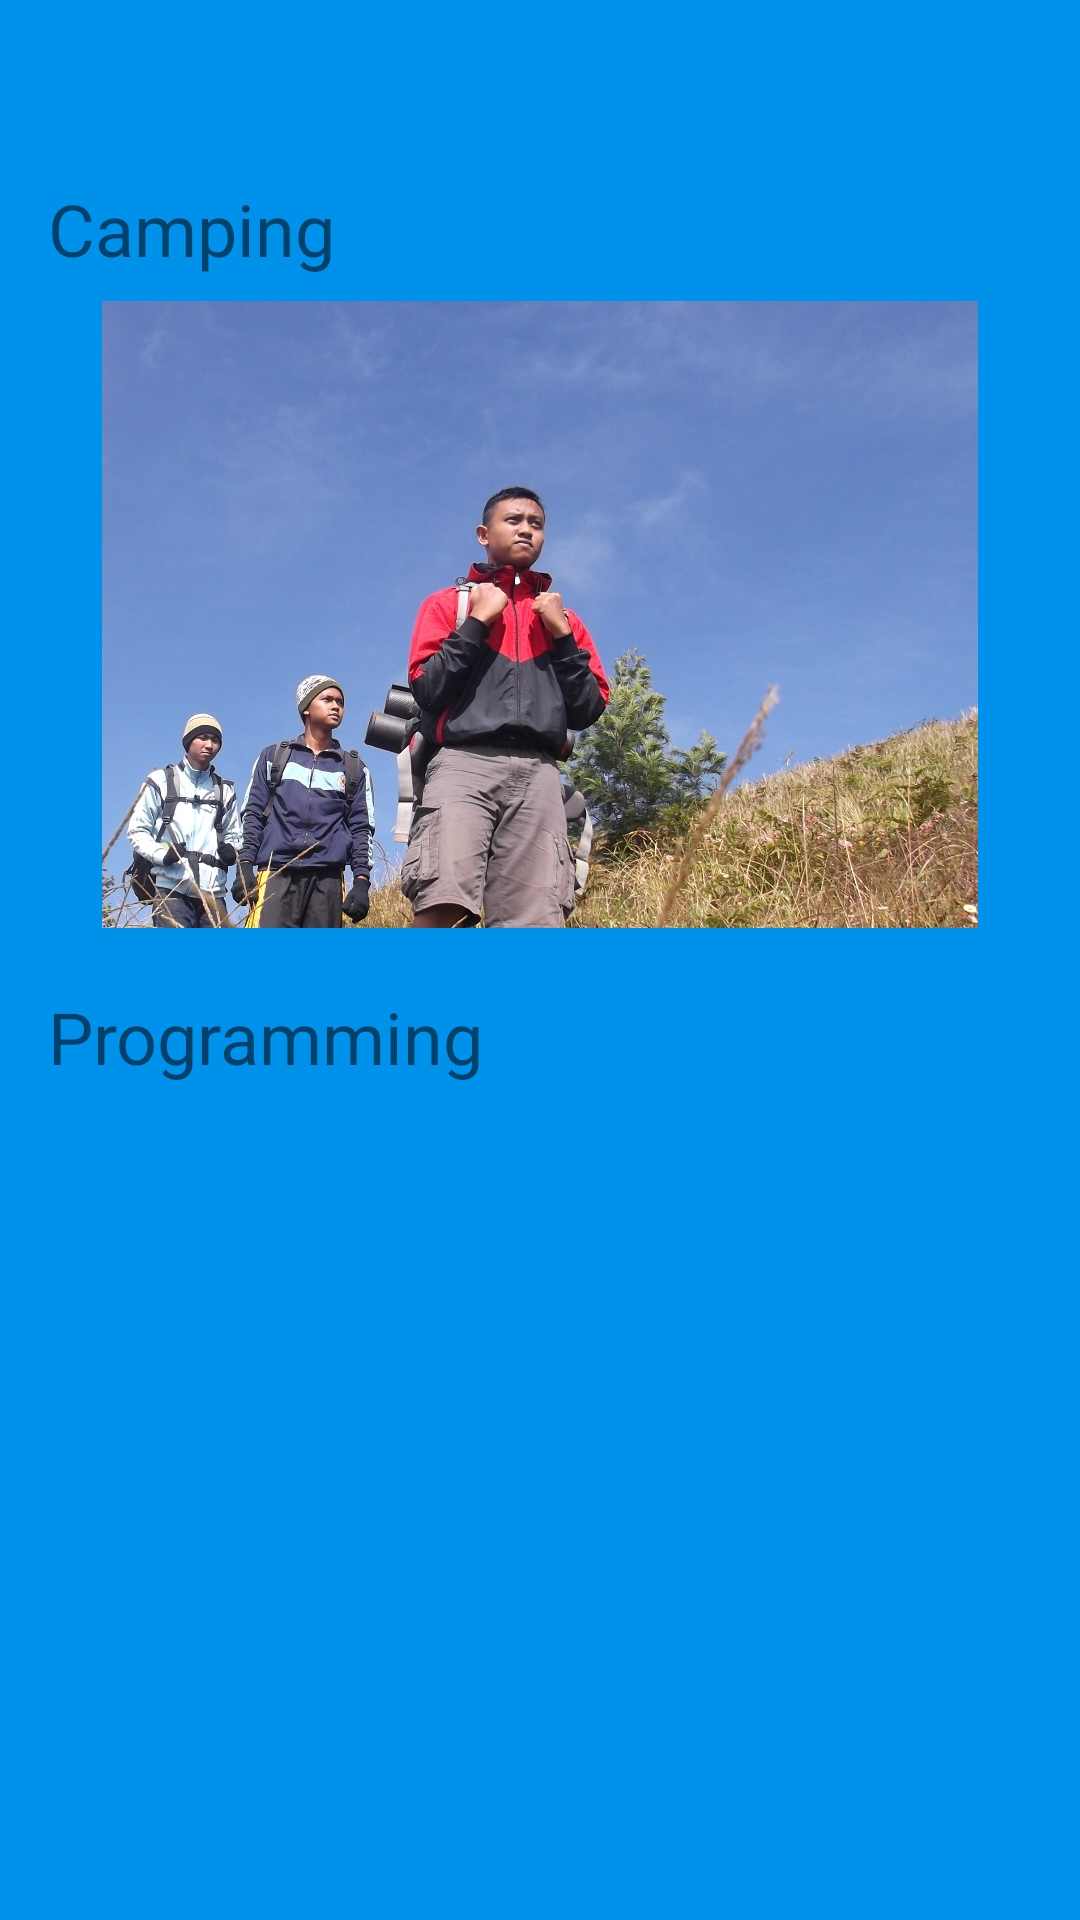

Reconstruct the res/layout file that produces this screen, plus the resources it refers to.
<!-- AndroidManifest.xml: application theme AppTheme -->
<!-- res/layout/first_layout.xml -->
<?xml version="1.0" encoding="utf-8"?>
<android.support.constraint.ConstraintLayout xmlns:android="http://schemas.android.com/apk/res/android"

    xmlns:app="http://schemas.android.com/apk/res-auto"
    xmlns:tools="http://schemas.android.com/tools"
    android:layout_width="match_parent"
    android:layout_height="match_parent"
    android:background="#0091EA">

    <LinearLayout
        android:layout_width="match_parent"
        android:layout_height="match_parent"
        android:orientation="vertical"
        >

        <TextView
            android:id="@+id/textView2"
            android:layout_width="match_parent"
            android:layout_height="wrap_content"
            android:layout_marginBottom="8dp"
            android:layout_marginLeft="16dp"
            android:layout_marginTop="60dp"
            android:text="Camping"
            android:textSize="24sp"
            app:layout_constraintBottom_toTopOf="@+id/imageView3"
            app:layout_constraintLeft_toLeftOf="parent"
            app:layout_constraintTop_toTopOf="parent"
            app:layout_constraintVertical_bias="0.8" />

        <ImageView
            android:id="@+id/imageView3"
            android:layout_width="match_parent"
            android:layout_height="209dp"
            app:layout_constraintLeft_toLeftOf="parent"
            app:layout_constraintRight_toRightOf="parent"
            app:srcCompat="@drawable/camp"
            tools:layout_editor_absoluteY="48dp" />

        <TextView
            android:id="@+id/textView12"
            android:layout_width="match_parent"
            android:layout_height="wrap_content"
            android:layout_marginLeft="16dp"
            android:layout_marginTop="20dp"
            android:text="Programming"
            android:textSize="24sp"
            app:layout_constraintLeft_toLeftOf="parent"
            app:layout_constraintTop_toBottomOf="@+id/imageView3" />

        <ImageView
            android:id="@+id/imageView6"
            android:layout_width="match_parent"
            android:layout_height="155dp"
            android:layout_marginStart="16dp"
            android:layout_marginTop="12dp"
            app:layout_constraintLeft_toLeftOf="parent"
            app:layout_constraintStart_toStartOf="parent"
            app:layout_constraintTop_toBottomOf="@+id/textView19"
            app:srcCompat="@drawable/prgm" />
    </LinearLayout>
</android.support.constraint.ConstraintLayout>
<!-- resources referenced by this layout -->
<resources>
  <!-- drawable camp: jpg bitmap (drawable, 580573 bytes) -->
  <style name="AppTheme" parent="Theme.AppCompat.Light.DarkActionBar">
          
          <item name="colorPrimary">#03A9F4</item>
          <item name="colorPrimaryDark">@color/colorPrimaryDark</item>
          <item name="colorAccent">@color/colorAccent</item>
      </style>
  <!-- not gathered from this repository: default colours our renderer supplied (Android Studio template values) -->
  <color name="colorPrimaryDark">#FF3700B3</color>
  <color name="colorAccent">#FF03DAC5</color>
</resources>
